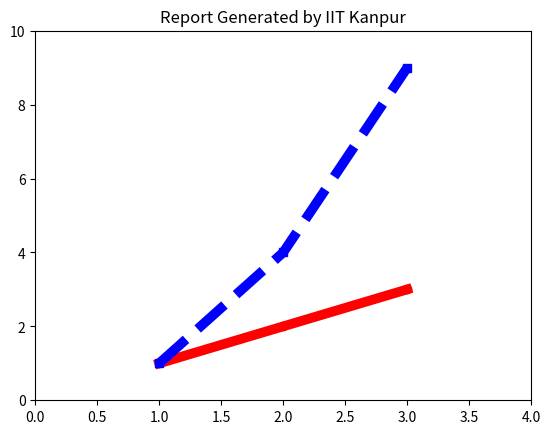

Here is the Python script that generated this plot:
import matplotlib.pyplot as plt
x1 =[1,2,3]
y1 =[1,2,3]

x2 =[1,2,3]
y2 =[1,4,9]

plt.plot(x1,y1,'ro-',x2,y2,'bs--',linewidth=7)      #Keyword with assignment operator is called keyword argument and will be in the last line of the code
plt.axis([0,4,0,10])

plt.title("Report Generated by IIT Kanpur")
plt.show()